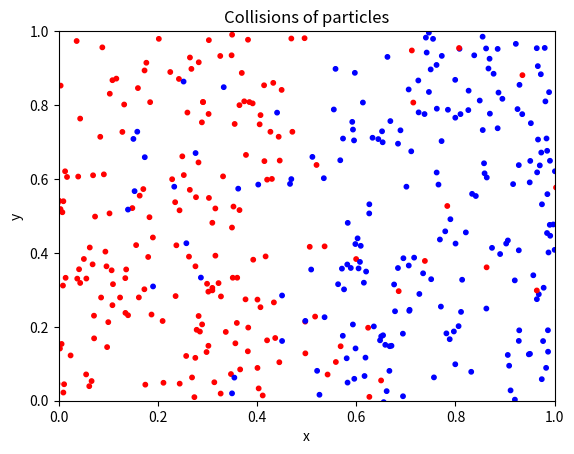

Recreate this plot in Python. (Note: this script raises an exception after producing the figure.)
# Project 4:
# This code will generate the animation of collisions of (400) gas particles.
# Then, the plots/histrograms of the probability distributions of speed and
# energy will be generated according to the Maxwell-Boltzmann Distribution of
# Speed and the Boltzmann Distribution provided, respectively. Once these are
# plotted, I will fit the data using curve_fit to get an approximate value for
# the temperature (at which the particles have been interacting at). It will be
# obtained from fitting the Maxwell-Boltzmann Distribution of Speed, and the
# resulting temperature will be used to plot the analytical solution of the
# Boltzmann Distribution, as required.

# Bonus: A seperate file, called Bonus, contains most of the similar code but
# also contains code that will calculate the temperature from fitting the
# Boltzmann Distribution function and compare it with the temperature obtained
# from fitting the Maxwell-Boltzmann Distribution of speed. Note: we are only
# supposed to plot the analytical solution to Boltzmann Distribution using the
# temperature obtained from the first fit. We are not asked to fit the
# Boltzmann Distribution. Nonetheless, I will fit them both and compare them in
# the Bonus.py file; I will compare the temperature obtained from fitting/based
# on the velocity and the tempeature based on the energy.

# Also, for pep8, I use the lab computers as well as the following website to
# check: http://pep8online.com/

import numpy as np
import matplotlib.pyplot as plt
import matplotlib.animation as animation
from itertools import combinations
from scipy.optimize import curve_fit

pRadius = 0.0015  # radius of particle, in meters, m
pMass = 2.672e-26  # mass of an O2 molecule in kg

k_B = 1.38e-23   # Boltzmann constant

npoint = 400  # number of particles
nframe = 1000  # number of steps
xmin, xmax, ymin, ymax = 0, 1, 0, 1  # max and min values of the axes
Dt = 0.00002  # time step
fig, ax = plt.subplots()
plt.xlim(xmin, xmax)  # aforementioned max and min values used here
plt.ylim(ymin, ymax)
plt.title('Collisions of particles')
plt.xlabel('x')
plt.ylabel('y')


def update_point(num):
    """
    This function takes in the nframe variable assinged above, which is the
    number of steps, as the parameter, and updates the preassigned velocities
    vx and vy. The collisions are elastic for the purpose of this project and
    every time two particles in a gas collide, the new velocities will be
    calculated according to the conservation of energy and momentum. With these
    new velocities we will create an animation that shows the movement and
    collisions of particles. Then, the velocities will be plotted below.
    """
    global x, y, vx, vy  # assings these variables to be global. So they can be
    # used outside the function, and are not local any more.
    indx = np.where((x < xmin) | (x > xmax))
    indy = np.where((y < ymin) | (y > ymax))
    vx[indx] = -vx[indx]
    vy[indy] = -vy[indy]
    xx = np.asarray(list(combinations(x, 2)))  # pair indices
    yy = np.asarray(list(combinations(y, 2)))
    dd = (xx[:, 0]-xx[:, 1])**2+(yy[:, 0]-yy[:, 1])**2  # distance squared bet-
    # ween the pairs.
    collision = np.where(dd <= ((2*pRadius)**2))  # condition that finds where
    # the distance between pairs is equal to or less than 2 times the radius
    # of each particle, allowing a collision.
    pInd2 = np.asarray(list(combinations(pInd, 2)))  # using combinations,
    # creates pairs of the colliding particles.
    collInd = pInd2[collision]  # the indices of the colliding particles

    i, j = [collInd[:, 0], collInd[:, 1]]  # particle(s) 1(i) and 2(j)
    # for readability, I will break up the equation for the new velocities.
    num = ((vx[i]-vx[j])*(x[i]-x[j])+(vy[i]-vy[j])*(y[i]-y[j]))  # numerator &
    deno = ((x[i]-x[j])**2+(y[i]-y[j])**2)  # denominator of the equation(s)

    dx = Dt*vx  # As mentioned by Colby, we call the dx and dy before we
    dy = Dt*vy  # calculate the new velocities; account for initial velocities
    # The 4 lines of code below calculate the new velocities after collision(s)
    vx[i] -= (num/deno)*(x[i]-x[j])
    vx[j] -= (num/deno)*(x[j]-x[i])
    vy[i] -= (num/deno)*(y[i]-y[j])
    vy[j] -= (num/deno)*(y[j]-y[i])

    x = x + dx
    y = y + dy
    data = np.stack((x, y), axis=-1)
    im.set_offsets(data)


pInd = np.arange(0, npoint)  # indices of the 400 particles

x = np.random.random(npoint)  # random 400 numbers
y = np.random.random(npoint)

c = np.empty_like(x, dtype='str')  # Returns new array that has the same shape
# and type as the given array; in this case, x.
c[np.where(x > 0.5)] = 'red'  # Assigning colors to the points, red for x>0.5
c[np.where(x <= 0.5)] = 'blue'  # Blue for x<=0.5; about half red, half blue

vx = -500.*np.ones(npoint)
vy = np.zeros(npoint)
vx[np.where(x <= 0.5)] = -vx[np.where(x <= 0.5)]
im = ax.scatter(x, y, c=c)
im.set_sizes([10])

animation = animation.FuncAnimation(fig, update_point, nframe, interval=10,
                                    repeat=False)
# calling and creating the animation
animation.save('collisions.mp4')  # saving the animation

vel = np.sqrt(vx**2+vy**2)  # velocity of particles in the end for use in fit
energy = 0.5*pMass*(vel**2)  # energy of particles in the end


def MBvelDistri(vel, T):
    """
    The purpose of this function is to ultimately fit the Maxwell-Boltzmann
    velocity distribution, hence the function name, and obtain an approximate
    value for the temperature. Takes the velocities as parameter as well as the
    temperature T, which it will fit and return a value for when we use
    curve_fit.
    """
    f_distri = ((pMass*vel)/(k_B*T))*np.exp(-0.5*pMass*vel**2/(k_B*T))
    return f_distri  # return data corresponding to equation


plt.clf()
fig2 = plt.figure()
plt.subplot(211)
nv, binsv, patchesv = plt.hist(vel, bins=50, density=True, facecolor='y',
                               alpha=0.75, label='Numerical Values (v)')
# Here I plotted the histogram with 50 bins of the velocity/speed values.
# The Density = True normalizes the data, facecolor assings to color to bins,
# and alpha decides the opcaity. 1= opaque, 0 = transparent.
midPointsV = np.array(binsv[:-1]) + 0.5*(binsv[1]-binsv[0])  # midpoints of the
# (velocity) bins, but excluding the last bin.
Temp1, pcov = curve_fit(MBvelDistri, midPointsV, nv, p0=[250])  # curve fitting
# the function above, and obtaining the temperature approximation. Plots below.

plt.plot(midPointsV, MBvelDistri(midPointsV, Temp1), 'c-', label='Fit of f(v)')
plt.title('Maxwell_Boltzmann Distribution of Speed')
plt.xlabel('Velocity (m/s)')
plt.ylabel('Probability Distribution, f(v)')
plt.grid()
plt.legend()

plt.subplot(212)
nE, binsE, patchesE = plt.hist(energy, bins=50, density=True, facecolor='g',
                               alpha=0.75, label='Numerical values (E)')
midPointsE = np.array(binsE[:-1]) + 0.5*(binsE[1]-binsE[0])  # midpoints of the
# (energy) bins, but excluding the last bin.

g_distri = (1/(k_B*Temp1))*(np.exp(-1*midPointsE/(k_B*Temp1)))
# As mentioned in the instructions, we simply plot the analytical solution g(E)
# We don't fit it. I will nonetheless fit it in the bonus and compare the Temps
# Plots below.
plt.plot(midPointsE, g_distri, 'k-', label='Analytical g(E)')
plt.title('Boltzmann Distribution')
plt.xlabel('Energy (J)')
plt.ylabel('Probability Distribution, g(E)')
plt.grid()
plt.legend()
plt.tight_layout()  # allows to see titles and labels clearly of each subplot.
plt.savefig('distributions.pdf')  # saving as pdf file.
plt.show()

f = open('collisions.txt', 'w')  # opening and allowing to write to file.
f.write('Temperature obtained from fitting f(v): {} K'.format(Temp1[0]))
f.close()  # closing the file after writing
